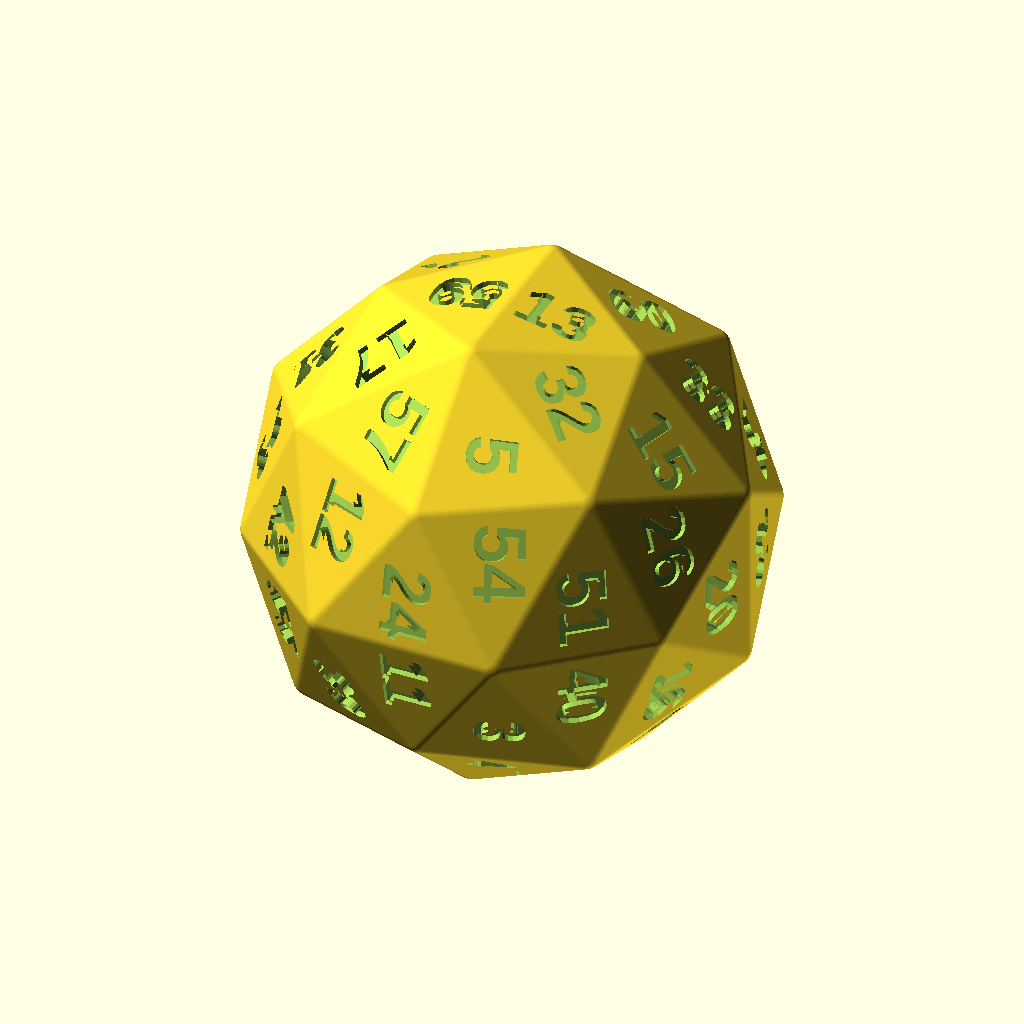
Cell 1 — every parameter at its default value.
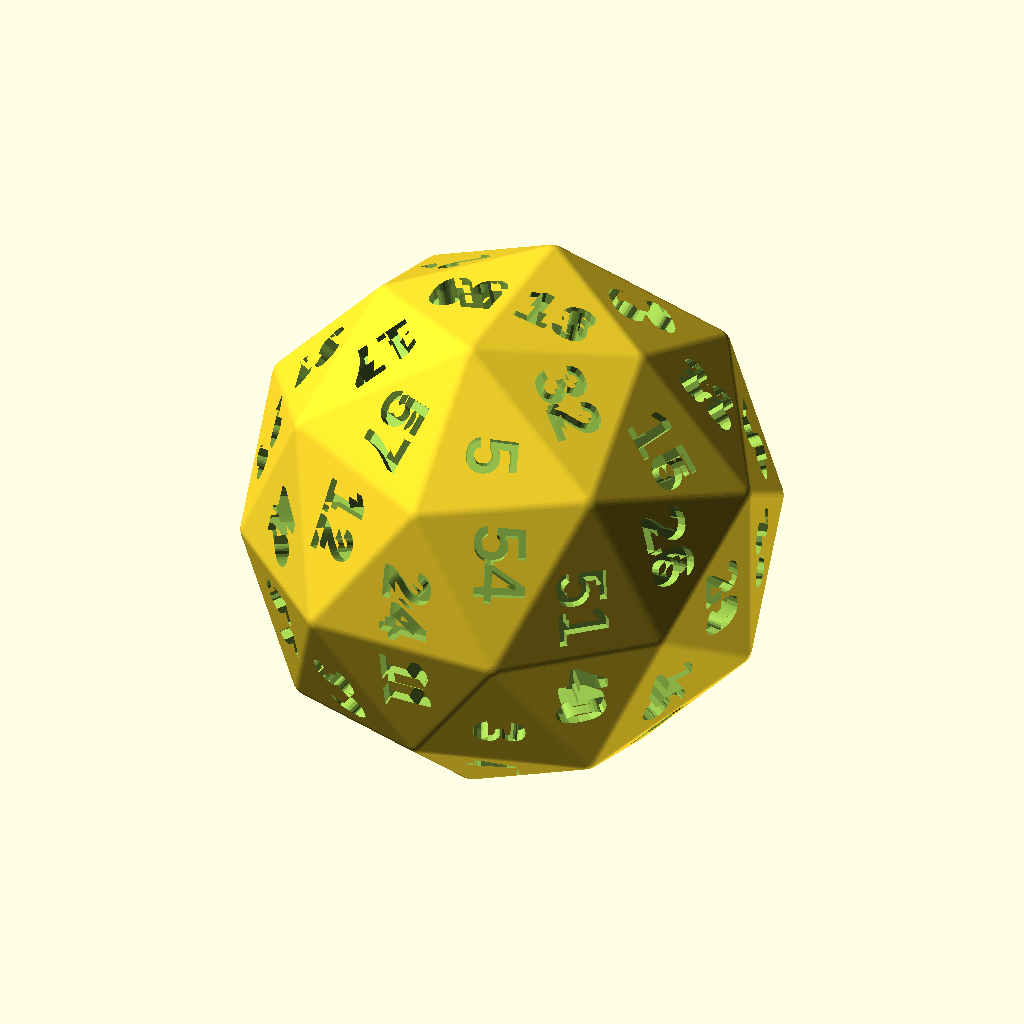
Cell 2: txt_depth = 0.24 (everything else at default).
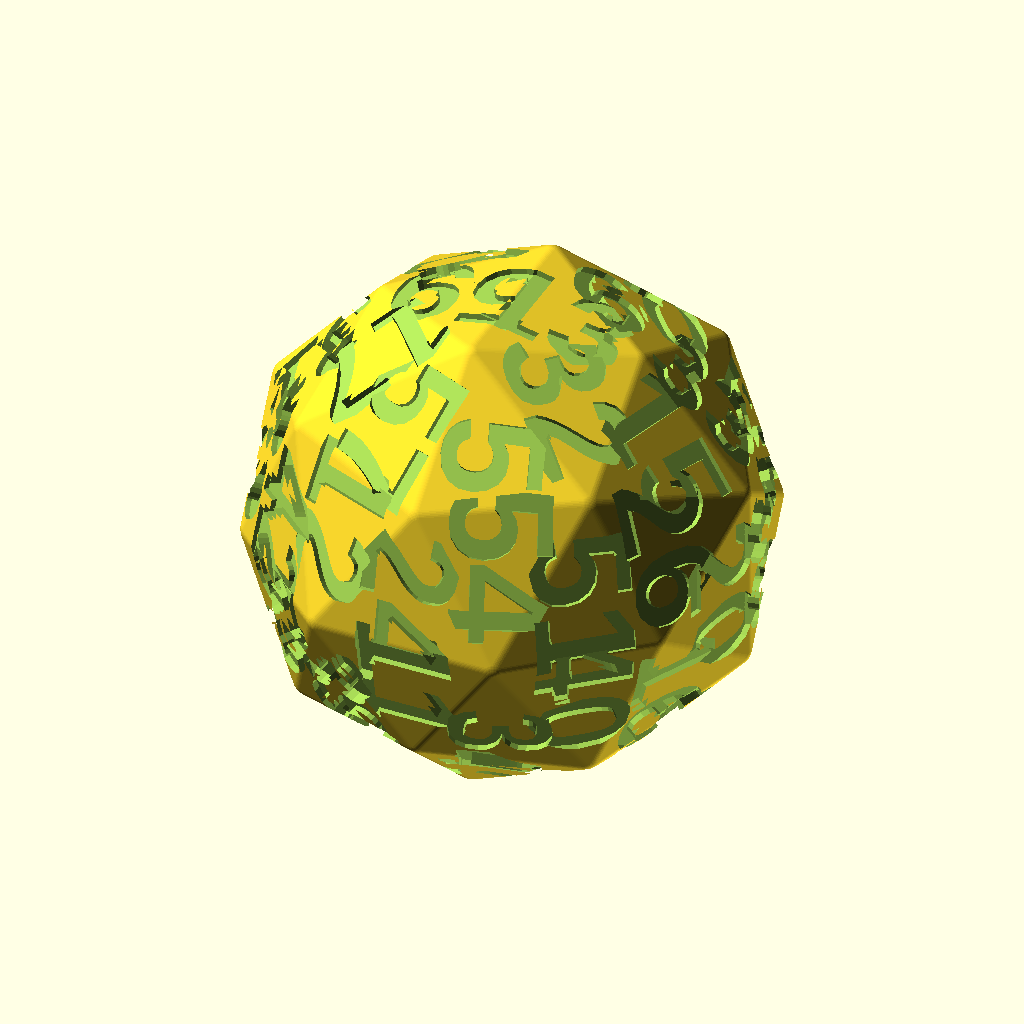
Cell 3: txt_size = 1.08 (everything else at default).
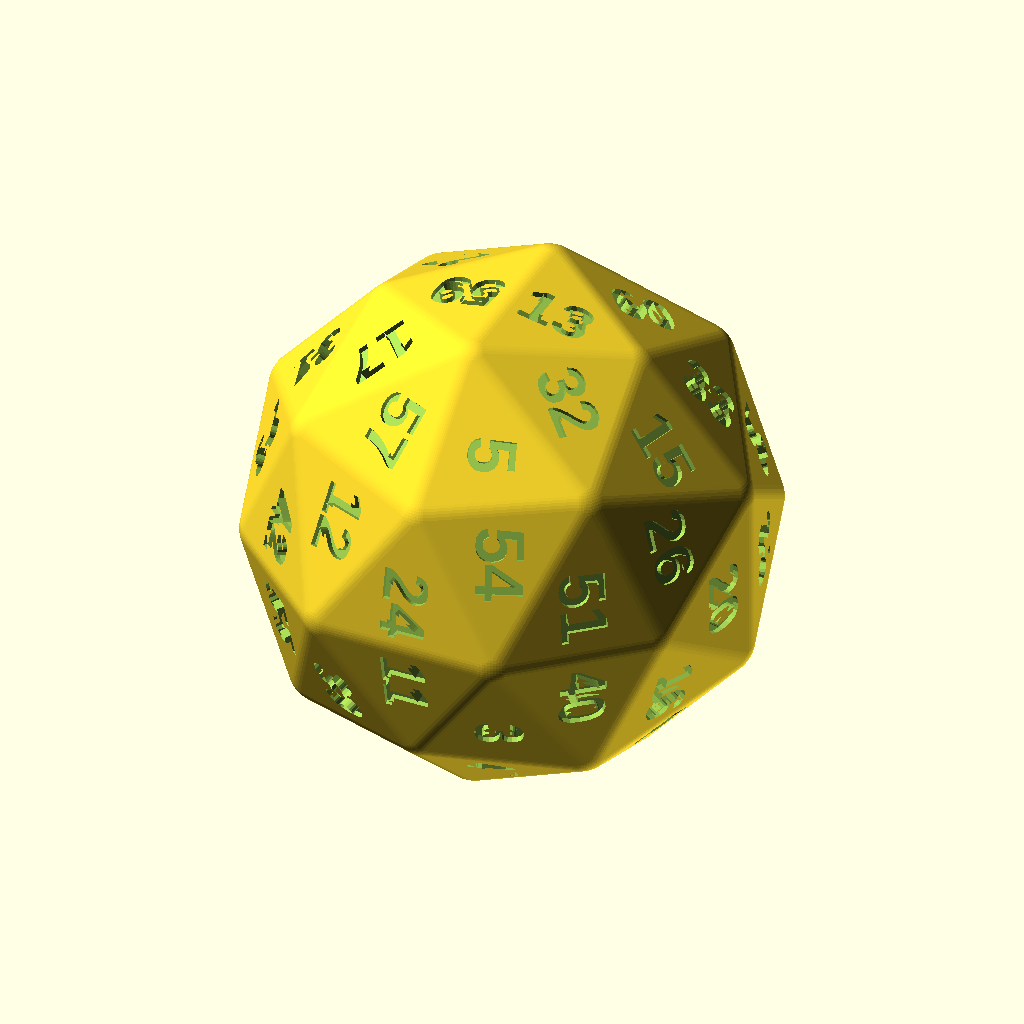
Cell 4: the same model with minko = 0.4.
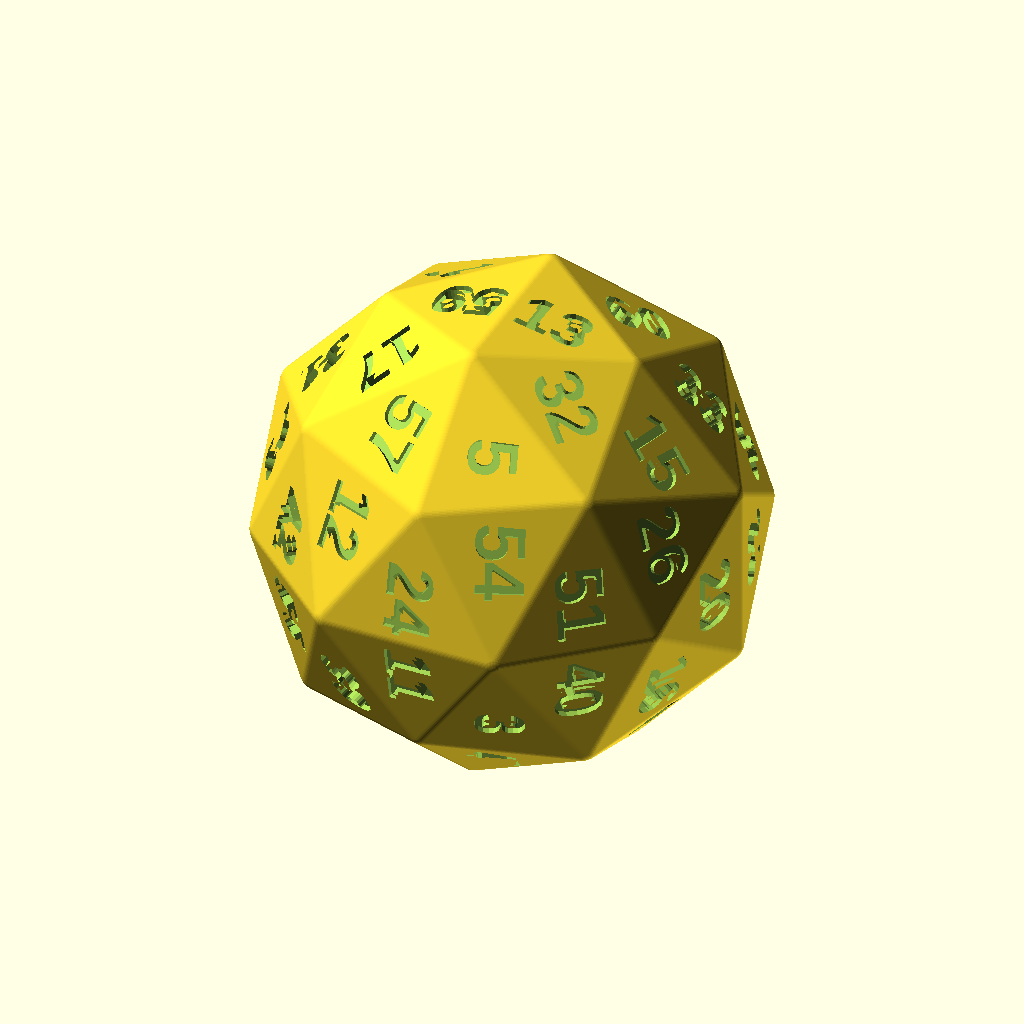
Cell 5 — roll set to -0.2, the other parameters unchanged.
The same orthographic view direction (rotation 55°, 0°, 25°; colour scheme Cornfield) for every cell, with the view re-fitted per cell, so scale and position can differ between cells.
OpenSCAD source file d60-PentakisDodecahedron.scad:
// Pentakis Dodecahedron
//   3 sided faces = 60
//   degree 6 vertices = 20
//   degree 5 vertices = 12
//   halves >= 12 (dodecahedron)
//   coords via: http://dmccooey.com/polyhedra/PentakisDodecahedron.html
//
use <polyhedra_primitives.scad>;

txt_depth = .12;
txt_size = .54;
txt_font = "Arial:style=Bold";
diameter = 32; // distance from one vertex to the vertex opposite
minko = 0.2;   // chamfer the edges [0 = disabled]
roll = -0.1;   // round by intersection with a smaller sphere [0 = disabled]
minkfn = 80;   // $fn variable for chamfer and the sphere

// shape constants
C0 = 3 * (sqrt(5) - 1) / 4;
C1 = 9 * (9 + sqrt(5)) / 76;
C2 = 9 * (7 + 5 * sqrt(5)) / 76;
C3 = 3 * (1 + sqrt(5)) / 4;
original_diameter = sqrt(3) * 1.5 + minko;
scaling_factor = diameter / 2 / original_diameter;

// opposed faces are balanced and the best balance of the vertices I found:
// degree 5 vertices have minimal unbalance (.5 points off) while
// degree 6 vertices are balanced except for four;
// halves are balanced except for two halves which deviate by 2 points
labels = ["13","32","15","33","60","2","44","30","43","34","59","27","18","31","17","48","1","28","46","29","36","38","19","6.","53","20","26","51","40","16","41","45","21","10","35","25","8","55","42","23","50","58","14","9.","22","37","49","4","56","7","24","54","5","57","12","11","39","52","47","3"]; 

vertices = [
  [ 0.0,  C0,   C3], [ 0.0,  C0,  -C3], [ 0.0,  -C0,   C3], [ 0.0,  -C0,  -C3],
  [  C3, 0.0,   C0], [  C3, 0.0,  -C0], [ -C3,  0.0,   C0], [ -C3,  0.0,  -C0],
  [  C0,  C3,  0.0], [  C0, -C3,  0.0], [ -C0,   C3,  0.0], [ -C0,  -C3,  0.0],
  [  C1, 0.0,   C2], [  C1, 0.0,  -C2], [ -C1,  0.0,   C2], [ -C1,  0.0,  -C2],
  [  C2,  C1,  0.0], [  C2, -C1,  0.0], [ -C2,   C1,  0.0], [ -C2,  -C1,  0.0],
  [ 0.0,  C2,   C1], [ 0.0,  C2,  -C1], [ 0.0,  -C2,   C1], [ 0.0,  -C2,  -C1],
  [ 1.5, 1.5,  1.5], [ 1.5, 1.5, -1.5], [ 1.5, -1.5,  1.5], [ 1.5, -1.5, -1.5],
  [-1.5, 1.5,  1.5], [-1.5, 1.5, -1.5], [-1.5, -1.5,  1.5], [-1.5, -1.5, -1.5]
];

faces = [
  [ 2,  0, 12], [26,  2, 12], [ 4, 26, 12], [24,  4, 12], [ 0, 24, 12],
  [ 1,  3, 13], [25,  1, 13], [ 5, 25, 13], [27,  5, 13], [ 3, 27, 13],
  [ 0,  2, 14], [28,  0, 14], [ 6, 28, 14], [30,  6, 14], [ 2, 30, 14],
  [ 3,  1, 15], [31,  3, 15], [ 7, 31, 15], [29,  7, 15], [ 1, 29, 15],
  [ 5,  4, 16], [25,  5, 16], [ 8, 25, 16], [24,  8, 16], [ 4, 24, 16],
  [ 4,  5, 17], [26,  4, 17], [ 9, 26, 17], [27,  9, 17], [ 5, 27, 17],
  [ 6,  7, 18], [28,  6, 18], [10, 28, 18], [29, 10, 18], [ 7, 29, 18],
  [ 7,  6, 19], [31,  7, 19], [11, 31, 19], [30, 11, 19], [ 6, 30, 19],
  [10,  8, 20], [28, 10, 20], [ 0, 28, 20], [24,  0, 20], [ 8, 24, 20],
  [ 8, 10, 21], [25,  8, 21], [ 1, 25, 21], [29,  1, 21], [10, 29, 21],
  [ 9, 11, 22], [26,  9, 22], [ 2, 26, 22], [30,  2, 22], [11, 30, 22],
  [11,  9, 23], [31, 11, 23], [ 3, 31, 23], [27,  3, 23], [ 9, 27, 23]
];

// polyhedron rendered with labels and chamfering
render(labels, scaling_factor, vertices, faces, minko,
       original_diameter, roll, minkfn,
       txt_font, txt_size, txt_depth);
Customizer parameters (derived from the source; name, type, default, range or options):
txt_depth: number, default 0.12
txt_size: number, default 0.54
txt_font: string, default "Arial:style=Bold"
diameter: number, default 32
minko: number, default 0.2
roll: number, default -0.1
minkfn: number, default 80
